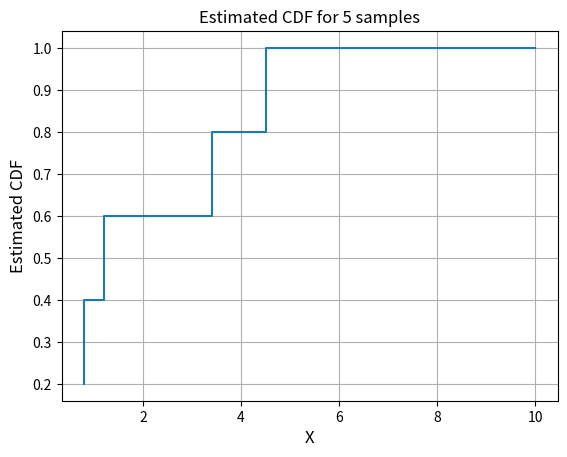
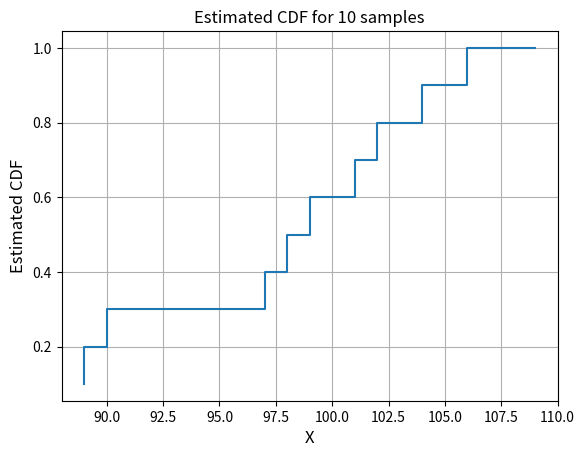
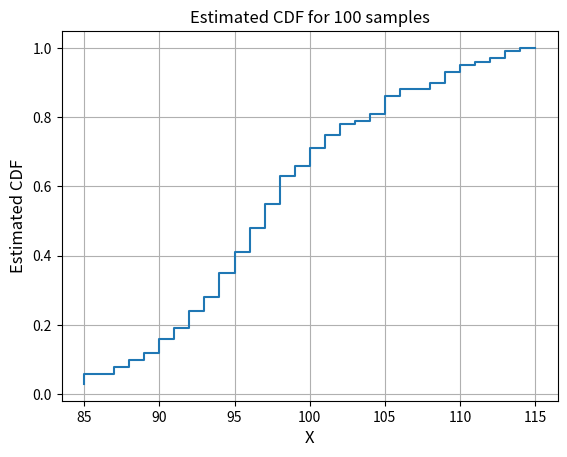
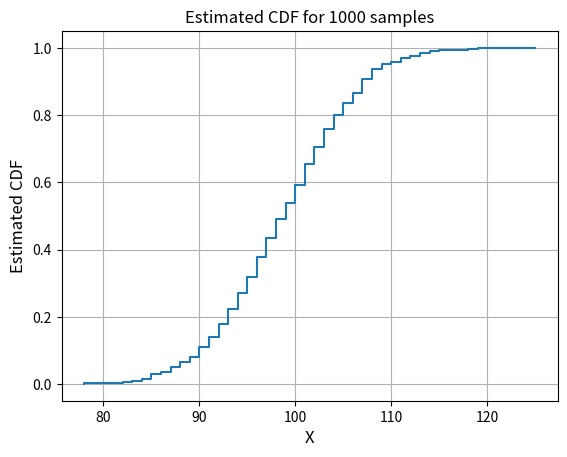
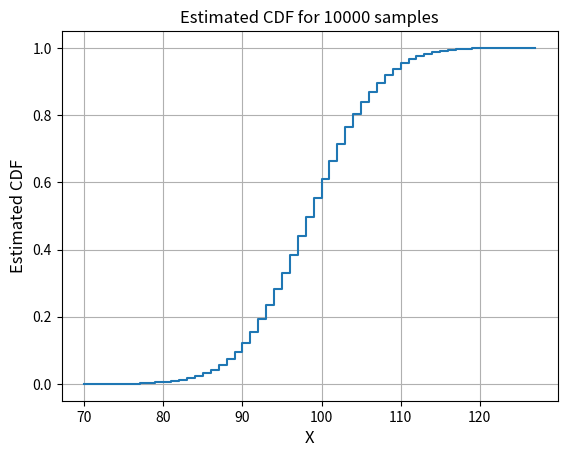
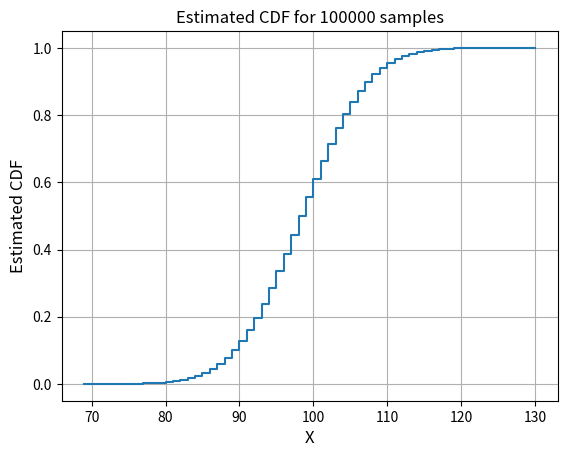
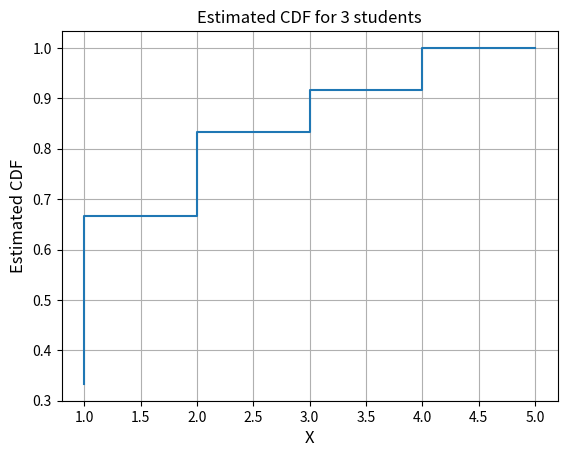
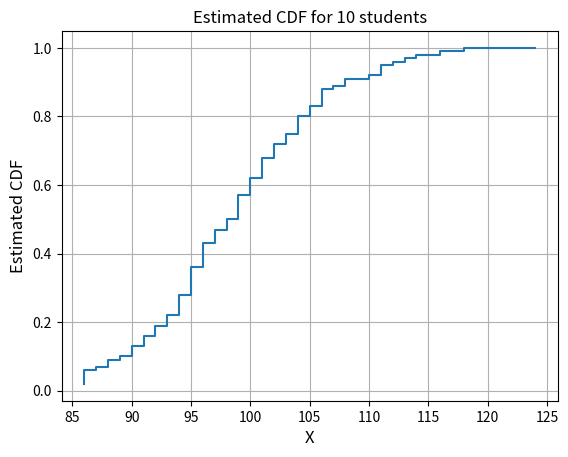
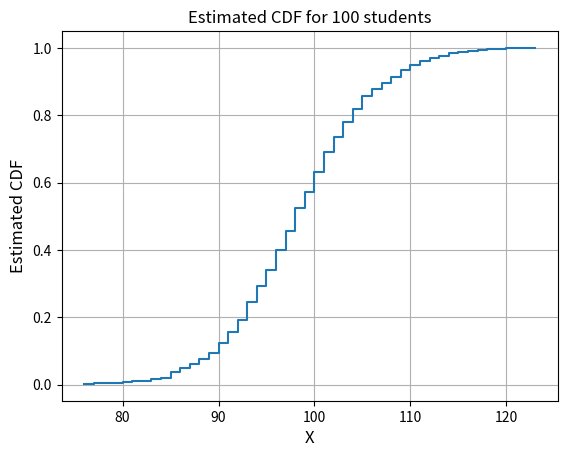
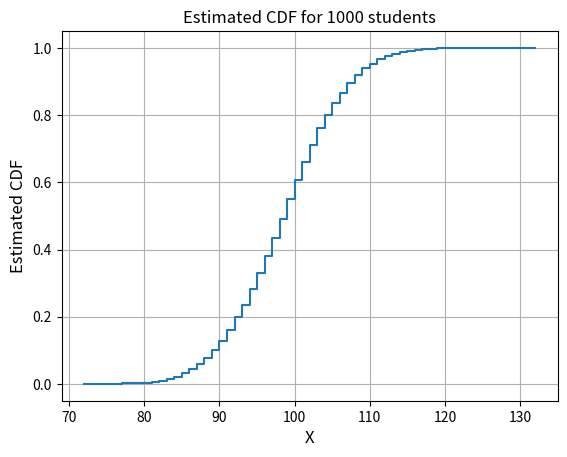

Python code for these plots, in order: (Note: this script raises an exception after producing the figures.)

# coding: utf-8

# In[91]:


# Importing libraries

import matplotlib.pyplot as plt
import numpy as np
from itertools import groupby
from collections import defaultdict
import math


# In[78]:


def calcProb(sample_input):
    sample_input.sort()
    
    # Calculating frequency
    pdf = defaultdict(float)
    for x in sample_input:
        pdf[x] += 1
    
    sumTillNow = 0;
    cdf = defaultdict(float)
    
    # Calculating PDF and CDF estimates
    for key, value in pdf.items():
        pdf[key] = (value * 1.0)/len(sample_input)
        sumTillNow = pdf[key] + sumTillNow;
        cdf[key] = sumTillNow;
    
    return pdf, cdf;


# In[233]:


# Question 7a
def ques7a(sample_input):
    pdf, cdf = calcProb(sample_input);
    
    # Plotting input vs f_hat
    X = list(map(float, list(cdf.keys())))
    Y = list(map(float, list(cdf.values())))
    plt.step(X, Y)
    plt.xlabel('X', fontsize=12)
    plt.ylabel('Estimated CDF', fontsize=12)
    plt.title('Estimated CDF for ' + str(len(sample_input)) + ' samples')
    plt.grid()
    plt.show()


# In[234]:


ques7a([1.2, 3.4, 4.5, 0.8, 10.0])


# In[235]:


def ques7b(nsamp):
    n = 199
    p = 0.5
    sample_1 = np.random.binomial(n, p, nsamp)
    
    ques7a(sample_1)


# In[236]:


ques7b(10)


# In[237]:


ques7b(100)


# In[238]:


ques7b(1000)


# In[239]:


ques7b(10000)


# In[240]:


ques7b(100000)


# In[241]:


def get_cdf(cdf, key):
    val = 0;
    for k in cdf:
        if k <= key:
            val = cdf[k];
    
    return val;

def ques7c(sample_inputs):
    
    cdfList = [];
    for sample_input in sample_inputs:
        pdf, cdf = calcProb(sample_input)
        cdfList.append(cdf)
    
    uniqueInputs = np.unique(sample_inputs);
    
    finalCdf = defaultdict(float);
    for uniqueInput in uniqueInputs:
        for cdf in cdfList:
            finalCdf[uniqueInput] = finalCdf[uniqueInput] + get_cdf(cdf, uniqueInput)
        finalCdf[uniqueInput] = (1.0 * finalCdf[uniqueInput])/len(cdfList);
    
    X = list(map(float, list(finalCdf.keys())))
    Y = list(map(float, list(finalCdf.values())))
    plt.step(X, Y)
    plt.xlabel('X', fontsize=12)
    plt.ylabel('Estimated CDF', fontsize=12)
    plt.title('Estimated CDF for ' + str(len(sample_inputs)) + " students")
    plt.grid()
    plt.show()         


# In[242]:


ques7c([[1,2,2,1], [2,3,4,5], [1,2,3,1]])


# In[243]:


def ques7d(nsamp, m):
    n = 199
    p = 0.5
    
    sample_inputs = []
    for i in range(m):
        sample_inputs.append(np.random.binomial(n, p, nsamp))
    
    ques7c(sample_inputs)


# In[244]:


ques7d(10, 10)


# In[245]:


ques7d(10, 100)


# In[246]:


ques7d(10, 1000)


# In[247]:


def ques8a(sample_input):
    n = len(sample_input)
    pdf, cdf = calcProb(sample_input);
    
    normal_f_hat_ub = []
    normal_f_hat_lb = []
    
    dkw_f_hat_ub = []
    dkw_f_hat_lb = []
    
    epsilon = math.sqrt((np.log(2/0.95)/(2*n)))
    for x in cdf:
        normal_f_hat_ub.append(cdf[x]+(1.96*(math.sqrt(round(cdf[x] * ( 1 - cdf[x]), 6) / n))))
        normal_f_hat_lb.append(cdf[x]-(1.96*(math.sqrt(round(cdf[x] * ( 1 - cdf[x]), 6) / n))))
        dkw_f_hat_ub.append(cdf[x] + epsilon)
        dkw_f_hat_lb.append(cdf[x] - epsilon)

    fig, ax = plt.subplots()
    X = list(map(float, list(cdf.keys())))
    ax.step(X, normal_f_hat_ub, label = 'Normal UB')
    ax.step(X, normal_f_hat_lb, label = 'Normal LB')
    ax.step(X, dkw_f_hat_ub, label = 'DKW UB')
    ax.step(X, dkw_f_hat_lb, label = 'DKW LB')
    ax.step(X, list(cdf.values()), label = 'Estimated CDF')
    legend = ax.legend(loc = 'upper left', fontsize = 'medium')

    fig.set_figheight(10)
    fig.set_figwidth(10)
    plt.xlabel('X', fontsize=12)
    plt.ylabel('Estimated CDF', fontsize=12)
    plt.title('Estimated CDF')
    plt.grid()
    plt.show()


# In[248]:


sample_input = [];
with open("q8.csv") as f:
    sample_input = [row.split()[0] for row in f]

ques8a(sample_input)
